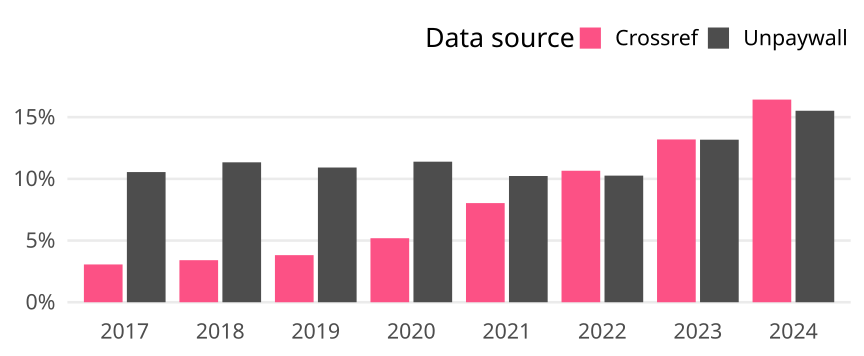

Source data for this figure (header and first rows):
cr_year, cat, article_total, name, oa_articles, oa_share
2017, Global, 474285, Crossref, 14526, 0.03063
2017, Global, 474285, Unpaywall, 50041, 0.1055
2018, Global, 492599, Crossref, 16789, 0.03408
2018, Global, 492599, Unpaywall, 55866, 0.1134
2019, Global, 514727, Crossref, 19647, 0.03817
2019, Global, 514727, Unpaywall, 56207, 0.1092
2020, Global, 546349, Crossref, 28355, 0.0519
2020, Global, 546349, Unpaywall, 62246, 0.1139
2021, Global, 575316, Crossref, 46232, 0.08036
2021, Global, 575316, Unpaywall, 58866, 0.1023
2022, Global, 572217, Crossref, 60987, 0.1066
2022, Global, 572217, Unpaywall, 58723, 0.1026
2023, Global, 584759, Crossref, 77155, 0.1319
2023, Global, 584759, Unpaywall, 77041, 0.1317
2024, Global, 384904, Crossref, 63222, 0.1643
2024, Global, 384904, Unpaywall, 59741, 0.1552
